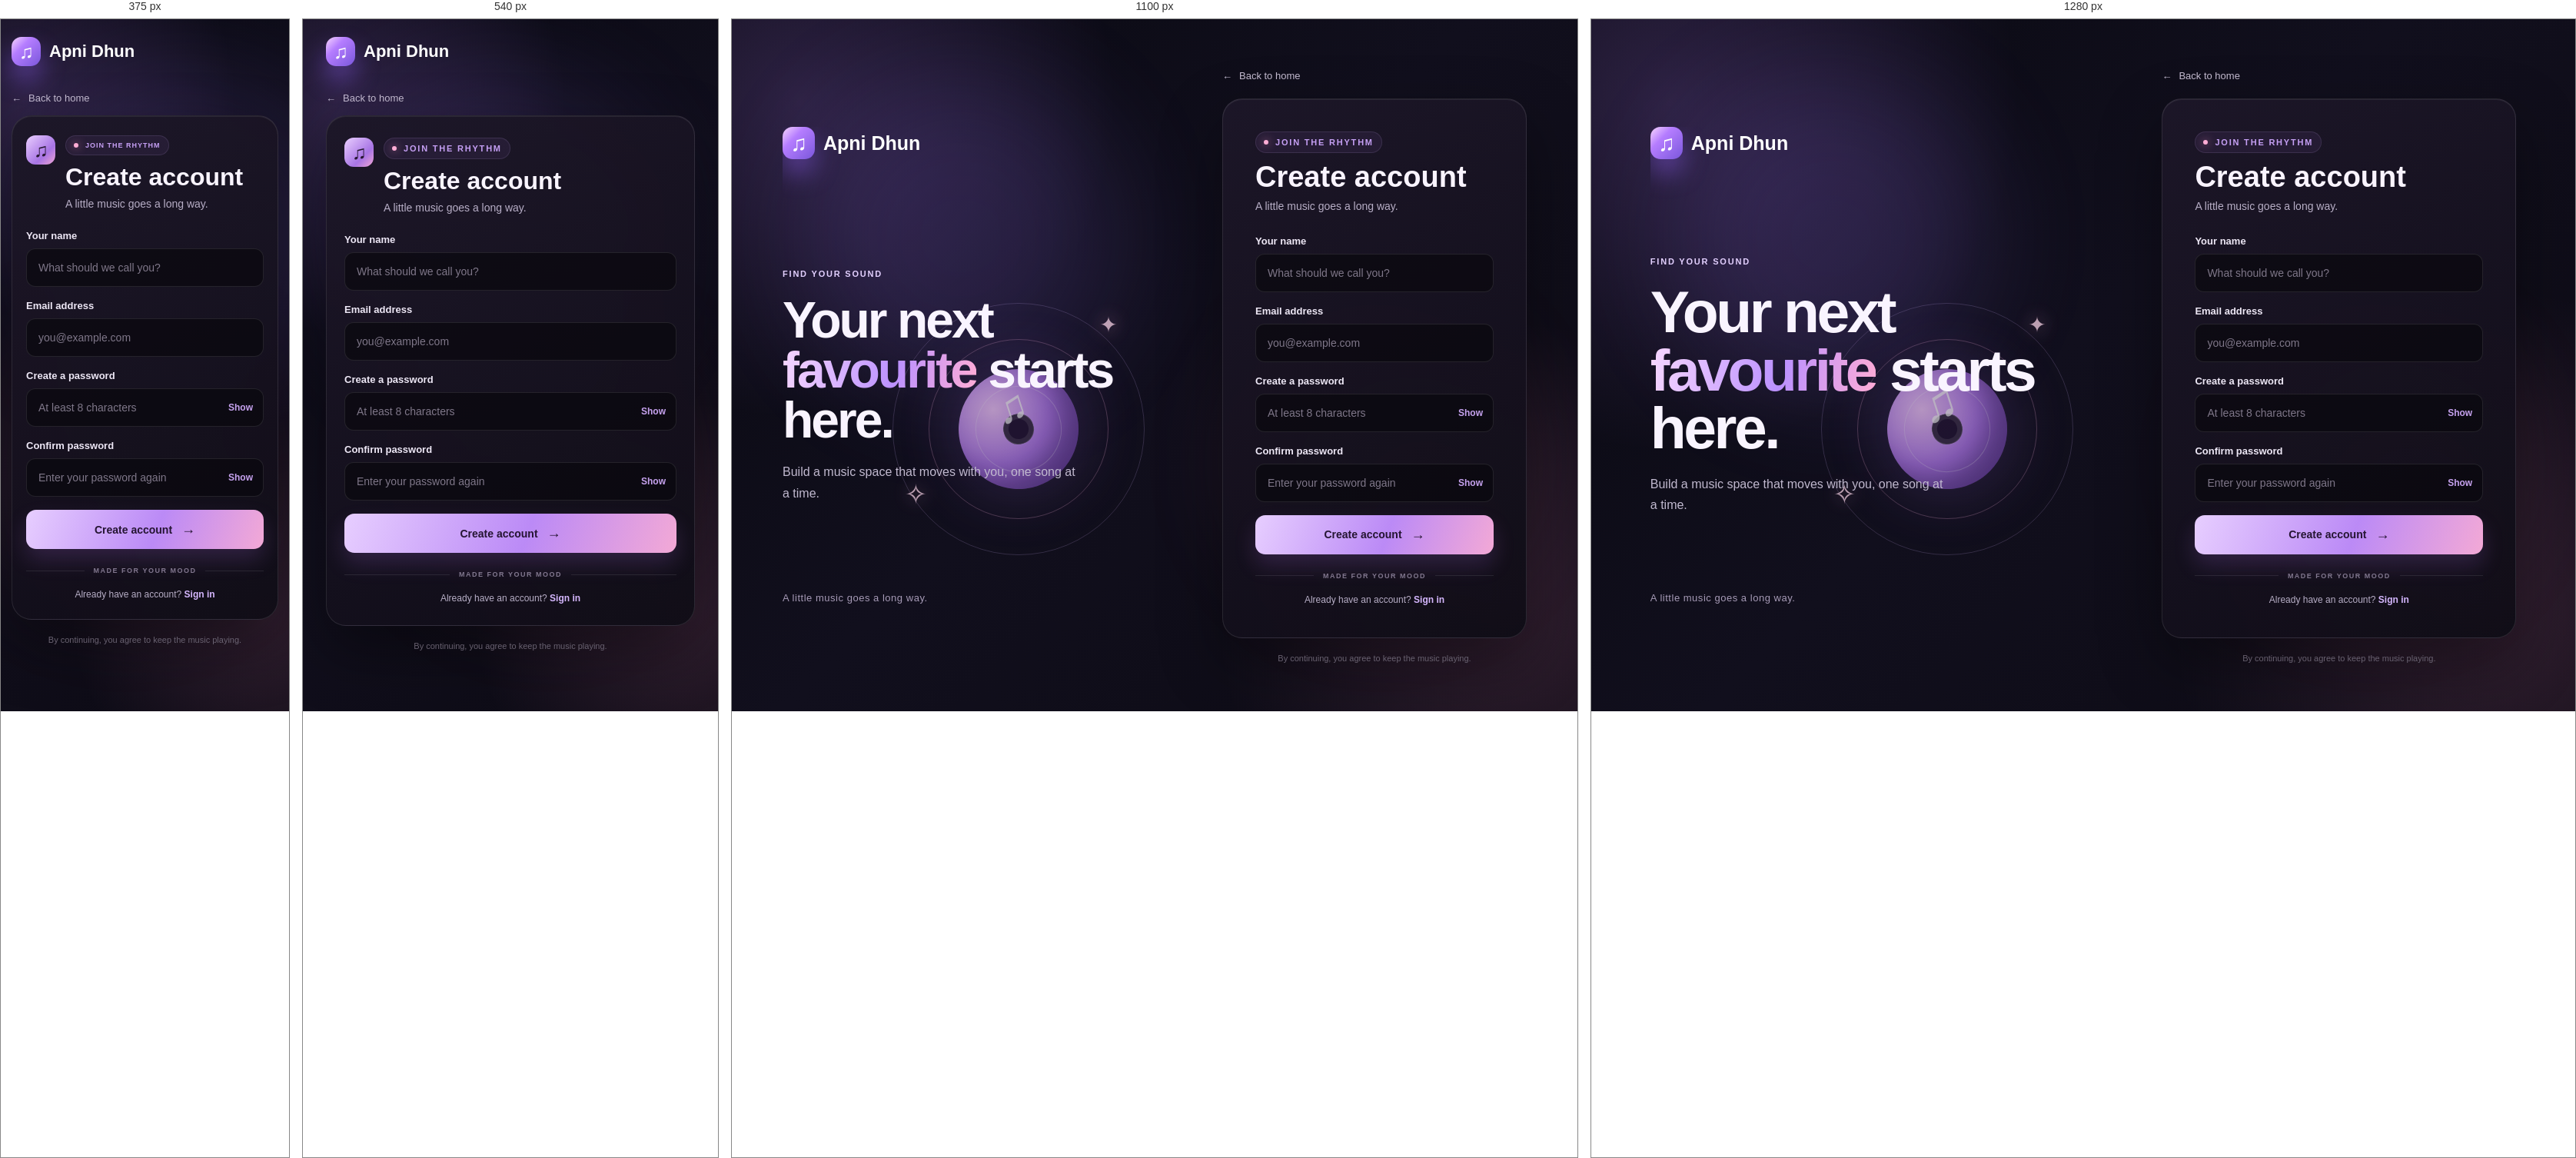
Rendered at 375 px, 540 px, 1100 px and 1280 px, left to right.

<!-- file: signup.html -->
<!DOCTYPE html>
<html lang="en">
<head>
  <meta charset="UTF-8">
  <meta name="viewport" content="width=device-width, initial-scale=1.0">
  <meta name="theme-color" content="#0d0b16">
  <title>Create an account | Apni Dhun</title>
  <link rel="stylesheet" href="style.css">
  <script src="signup.js" defer></script>
</head>
<body class="login-page">
  <main class="login-layout">
    <section class="login-story" aria-label="Welcome to Apni Dhun">
      <a href="index.html" class="logo">
        <span class="logo-icon" aria-hidden="true">♫</span>
        Apni Dhun
      </a>

      <div class="login-story-copy">
        <span class="featured-label">FIND YOUR SOUND</span>
        <h1>Your next<br><span>favourite</span> starts here.</h1>
        <p>Build a music space that moves with you, one song at a time.</p>
      </div>

      <div class="login-art" aria-hidden="true">
        <div class="login-art-ring ring-one"></div>
        <div class="login-art-ring ring-two"></div>
        <div class="login-art-disc"><span>♫</span></div>
        <div class="login-art-spark spark-one">✦</div>
        <div class="login-art-spark spark-two">✧</div>
      </div>

      <p class="login-story-foot">A little music goes a long way.</p>
    </section>

    <section class="login-form-side">
      <a class="login-home-link" href="index.html">← <span>Back to home</span></a>

      <div class="login-card">
        <div class="login-card-heading">
          <span class="login-mobile-mark" aria-hidden="true">♫</span>
          <p class="eyebrow">JOIN THE RHYTHM</p>
          <h2>Create account</h2>
          <p class="login-description">A little music goes a long way.</p>
        </div>

        <form id="signup-form">
          <label class="login-label" for="signup-name">Your name</label>
          <input
            class="login-input signup-name-input"
            id="signup-name"
            name="name"
            type="text"
            autocomplete="name"
            placeholder="What should we call you?"
            required
          >

          <label class="login-label" for="signup-email">Email address</label>
          <input
            class="login-input signup-email-input"
            id="signup-email"
            name="email"
            type="email"
            autocomplete="email"
            placeholder="you@example.com"
            required
          >

          <label class="login-label" for="signup-password">Create a password</label>
          <div class="login-password-field signup-password-field">
            <input
              class="login-input"
              id="signup-password"
              name="password"
              type="password"
              autocomplete="new-password"
              minlength="8"
              placeholder="At least 8 characters"
              required
            >
            <button
              class="password-toggle"
              type="button"
              data-password-toggle="signup-password"
              aria-label="Show password"
              aria-pressed="false"
            >Show</button>
          </div>

          <label class="login-label signup-confirm-label" for="signup-confirm-password">Confirm password</label>
          <div class="login-password-field signup-password-field">
            <input
              class="login-input"
              id="signup-confirm-password"
              name="confirm-password"
              type="password"
              autocomplete="new-password"
              placeholder="Enter your password again"
              required
            >
            <button
              class="password-toggle"
              type="button"
              data-password-toggle="signup-confirm-password"
              aria-label="Show confirm password"
              aria-pressed="false"
            >Show</button>
          </div>

          <button class="login-submit signup-submit" type="submit">Create account <span aria-hidden="true">→</span></button>
          <p class="login-status" id="signup-status" role="status" aria-live="polite"></p>
        </form>

        <div class="login-divider"><span>MADE FOR YOUR MOOD</span></div>
        <p class="login-signup">Already have an account? <a href="login.html">Sign in</a></p>
      </div>

      <p class="login-legal">By continuing, you agree to keep the music playing.</p>
    </section>
  </main>
</body>
</html>


/* @media block from style.css */
@media (max-width: 1200px) {
  .main-content {
    padding: 30px 25px;
  }

  .song-grid {
    grid-template-columns: repeat(3, minmax(0, 1fr));
  }

  .player {
    gap: 14px;
    padding: 12px 18px;
    grid-template-columns: minmax(0, 1fr) minmax(190px, 1.3fr) 90px;
  }
}

/* @media block from style.css */
@media (max-width: 800px) {
  .sidebar {
    width: 72px;
    padding: 20px 10px;
    align-items: center;
  }

  .logo {
    font-size: 0;
    margin-bottom: 45px;
  }

  .logo-icon {
    font-size: 27px;
    flex-shrink: 0;
  }

  .menu-title,
  .nav-link {
    font-size: 0;
    text-align: center;
  }

  .menu-title {
    margin: 0 0 12px;
  }

  .nav-link {
    width: 48px;
    padding: 14px 5px;
  }

  .sidebar-bottom {
    display: none;
  }

  .main-content {
    margin-left: 72px;
    padding: 28px 20px;
  }

  .player {
    left: 72px;
    grid-template-columns: minmax(0, 1fr) minmax(150px, 1fr);
  }

  .volume-control {
    display: none;
  }

  .song-grid {
    grid-template-columns: repeat(2, minmax(0, 1fr));
  }

  .featured-art {
    right: -65px;
    opacity: 0.5;
  }
}

/* @media block from style.css */
@media (max-width: 480px) {
  body {
    padding-bottom: 145px;
  }

  .main-content {
    padding: 22px 13px;
  }

  .topbar h1 {
    font-size: 29px;
  }

  .eyebrow {
    font-size: 9px;
    letter-spacing: 1px;
  }

  .subtitle {
    font-size: 12px;
  }

  .profile {
    width: 38px;
    height: 38px;
    flex-shrink: 0;
  }

  .genres {
    gap: 7px;
  }

  .genre-btn {
    padding: 8px 11px;
    font-size: 12px;
  }

  .featured {
    min-height: 220px;
    padding: 22px 18px;
  }

  .featured h2 {
    font-size: 39px;
  }

  .featured-art {
    right: -105px;
  }

  .song-grid {
    gap: 10px;
  }

  .song-card {
    padding: 8px;
  }

  .song-card h3 {
    font-size: 12px;
  }

  .song-artist {
    font-size: 11px;
  }

  .card-play {
    opacity: 1;
    transform: none;
    width: 34px;
    height: 34px;
  }

  .player {
    left: 0;
    min-height: 135px;
    padding: 10px 12px;
    gap: 8px;
    grid-template-columns: minmax(0, 1fr);
  }

  .now-playing {
    gap: 9px;
  }

  .now-playing img {
    width: 38px;
    height: 38px;
  }

  .player-heart {
    margin-left: auto;
  }

  .player-controls {
    position: absolute;
    top: 14px;
    right: 12px;
    gap: 12px;
    margin: 0;
  }

  .player-controls .play-btn {
    width: 32px;
    height: 32px;
  }

  .player-center {
    width: 100%;
  }

  .progress-row {
    gap: 7px;
  }

  .player-message {
    font-size: 9px;
  }
}

/* @media block from style.css */
@media (max-width: 900px) {
  .login-layout {
    grid-template-columns: minmax(0, 0.85fr) minmax(360px, 1fr);
    gap: 38px;
    padding: 28px 32px;
  }

  .login-story {
    min-height: 560px;
  }

  .login-story-copy h1 {
    font-size: clamp(43px, 6vw, 60px);
  }

  .login-art {
    width: min(320px, 38vw);
    right: -34px;
  }
}

/* @media block from style.css */
@media (max-width: 680px) {
  .login-layout {
    display: block;
    max-width: 520px;
    padding: 23px 20px 30px;
  }

  .login-story {
    min-height: 0;
    overflow: visible;
  }

  .login-story .logo {
    font-size: 22px;
  }

  .login-story .logo-icon {
    width: 38px;
    height: 38px;
    font-size: 25px;
  }

  .login-story-copy,
  .login-story-foot,
  .login-art {
    display: none;
  }

  .login-form-side {
    max-width: none;
    margin-top: 32px;
  }

  .login-home-link {
    margin-bottom: 15px;
  }

  .login-card {
    padding: 28px 23px;
  }

  .login-card-heading {
    position: relative;
    padding-left: 51px;
    margin-bottom: 26px;
  }

  .login-mobile-mark {
    position: absolute;
    top: 0;
    left: 0;
    width: 38px;
    height: 38px;
    display: grid;
    place-items: center;
    border-radius: 12px;
    background: linear-gradient(135deg, #eacfff, #a774e4 65%, #f0a5d4);
    color: #271832;
    font-size: 25px;
  }

  .login-card-heading h2 {
    font-size: 32px;
  }
}

/* @media block from style.css */
@media (max-width: 380px) {
  .login-layout {
    padding-right: 14px;
    padding-left: 14px;
  }

  .login-card {
    padding: 25px 18px;
  }
}

/* @media block from style.css */
@media (max-width: 900px) {
  .explore-cards,
  .discover-grid {
    grid-template-columns: repeat(2, minmax(0, 1fr));
  }

  .feature-tiles,
  .visual-gallery {
    grid-template-columns: 1fr;
  }
}

/* @media block from style.css */
@media (max-width: 760px) {
  .explore-banner,
  .discover-hero,
  .favorites-hero {
    display: block;
  }

  .playlist-showcase,
  .explore-cards,
  .discover-grid {
    grid-template-columns: 1fr;
  }

  .discover-orb {
    width: 150px;
    height: 150px;
    margin: 16px 0 0;
  }

  .favorite-row {
    align-items: flex-start;
    flex-direction: column;
  }
}

/* @media block from style.css */
@media (max-width: 600px) {
  .explore-banner,
  .discover-hero,
  .favorites-hero {
    padding: 24px 18px;
  }

  .discover-hero {
    display: block;
  }

  .discover-grid,
  .explore-cards {
    grid-template-columns: 1fr;
  }
}

/* @media block from style.css */
@media (max-width: 900px) {
  .artist-showcase,
  .stat-grid {
    grid-template-columns: repeat(2, minmax(0, 1fr));
  }
}

/* @media block from style.css */
@media (max-width: 760px) {
  .split-panel {
    grid-template-columns: 1fr;
  }

  .main-content > section {
    animation: none;
  }

  .gallery-feature {
    min-height: 240px;
  }
}

/* @media block from style.css */
@media (max-width: 600px) {
  .topbar {
    align-items: flex-start;
    flex-wrap: wrap;
  }

  .topbar > div:first-child {
    flex: 1 1 220px;
    min-width: 0;
  }

  .header-tools {
    margin-left: auto;
  }

  .topbar h1 {
    font-size: clamp(27px, 8vw, 36px);
  }

  .header-tools {
    gap: 8px;
  }

  .status-pill {
    padding: 7px 9px;
    font-size: 9px;
  }

  .feature-tiles,
  .artist-showcase,
  .stat-grid,
  .mini-metrics {
    grid-template-columns: 1fr;
  }

  .feature-tile {
    min-height: 150px;
  }

  .gallery-feature {
    min-height: 210px;
  }

}

/* @media block from style.css */
@media (max-width: 1000px) {
  .favorites-columns,
  .favorites-table .favorite-row {
    grid-template-columns: 28px minmax(180px, 1.6fr) minmax(100px, 1fr) 75px;
  }

  .favorites-columns span:nth-child(4),
  .favorites-table .track-added {
    display: none;
  }

  .playlist-create-form {
    grid-template-columns: repeat(2, minmax(0, 1fr));
  }

  .playlist-create-form .primary-btn {
    grid-column: 1 / -1;
  }
}

/* @media block from style.css */
@media (max-width: 650px) {
  .favorites-page .favorites-hero {
    min-height: 220px;
    padding: 24px 20px;
  }

  .favorites-hero .primary-btn {
    min-width: 48px;
    min-height: 48px;
    margin-top: 20px;
    padding: 8px;
  }

  .favorites-table {
    margin-top: 20px;
    padding: 6px 8px 10px;
  }

  .favorites-columns,
  .favorites-table .favorite-row {
    grid-template-columns: 22px minmax(0, 1fr) 62px;
    gap: 9px;
    padding-right: 8px;
    padding-left: 8px;
  }

  .favorites-columns span:nth-child(3),
  .favorites-columns span:nth-child(4),
  .favorites-table .track-album,
  .favorites-table .track-added,
  .track-like {
    display: none;
  }

  .favorites-columns span:last-child {
    grid-column: 3;
    text-align: right;
  }

  .favorites-table .track-meta {
    gap: 9px;
  }

  .track-meta img {
    width: 42px;
    height: 42px;
    flex-basis: 42px;
  }

  .track-end {
    gap: 0;
  }

  .playlist-manager {
    padding: 18px 14px;
  }

  .playlist-create-form,
  .playlist-manager-grid {
    grid-template-columns: minmax(0, 1fr);
  }

  .playlist-create-form .primary-btn {
    grid-column: auto;
  }

  .featured-art {
    right: -25px;
    opacity: 0.65;
  }
}

/* @media block from style.css */
@media (max-width: 420px) {
  .featured-art {
    right: -92px;
    opacity: 0.45;
  }
}